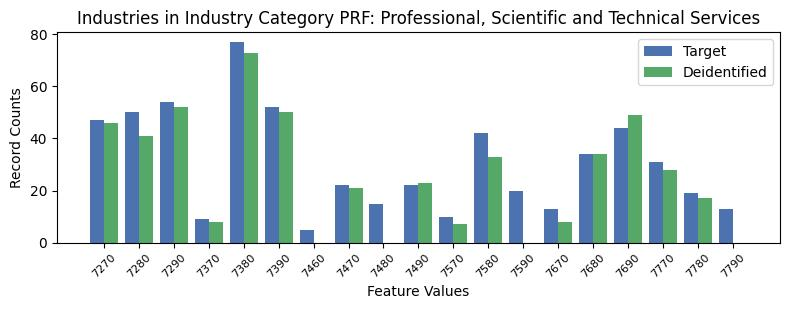

The file beside this chart, header and first rows:
, INDP, count_target, count_deidentified
9, 7270, 47, 46.0
6, 7280, 50, 41.0
4, 7290, 54, 52.0
10, 7370, 9, 8.0
5, 7380, 77, 73.0
7, 7390, 52, 50.0
18, 7460, 5, 0.0
16, 7470, 22, 21.0
15, 7480, 15, 0.0
14, 7490, 22, 23.0
8, 7570, 10, 7.0
0, 7580, 42, 33.0
13, 7590, 20, 0.0
12, 7670, 13, 8.0
11, 7680, 34, 34.0
1, 7690, 44, 49.0
3, 7770, 31, 28.0
17, 7780, 19, 17.0
2, 7790, 13, 0.0
